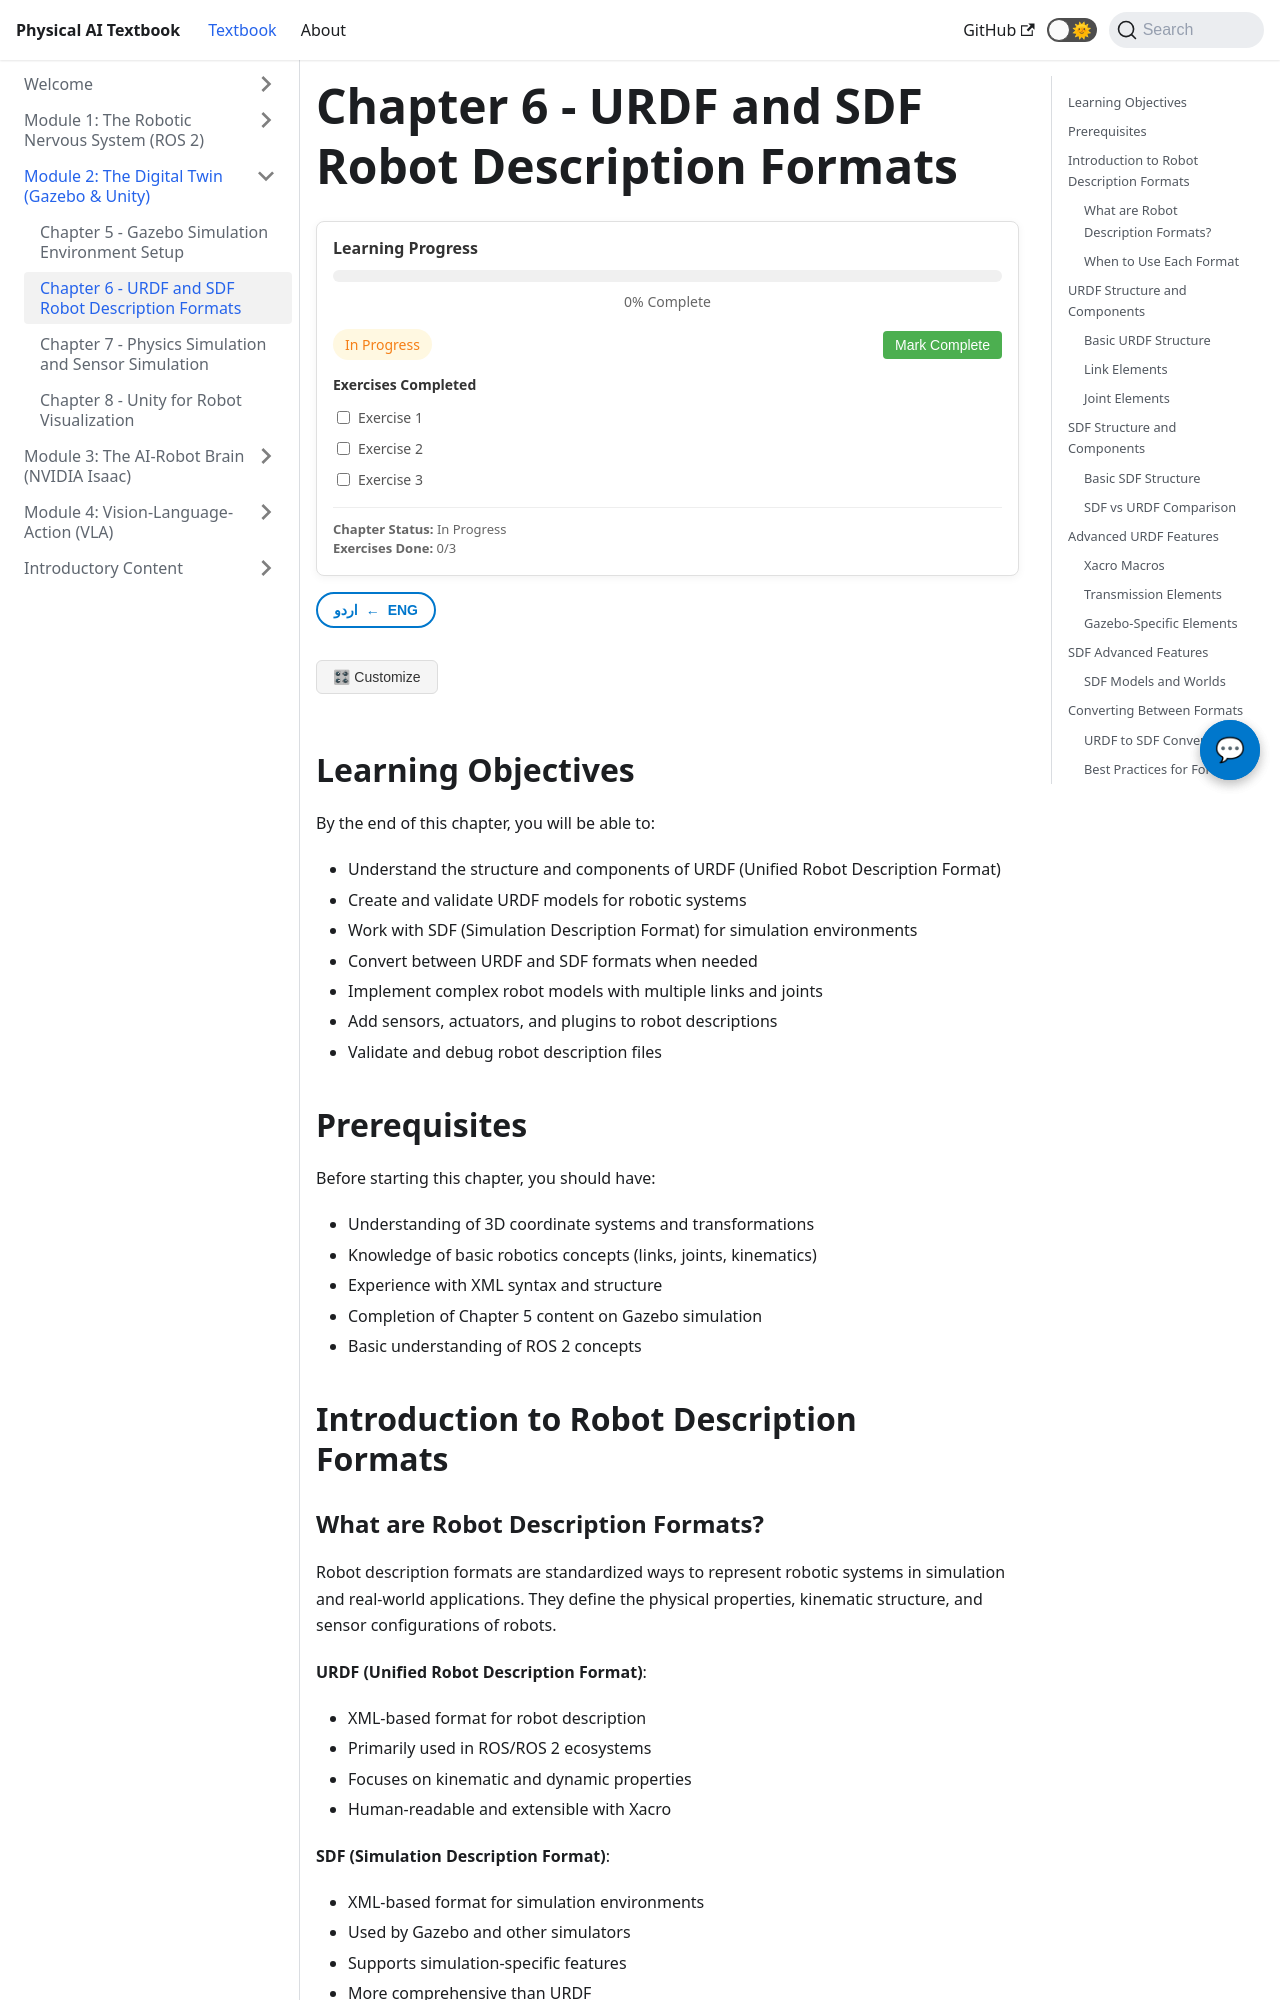

repository: MubashirJatoi/physical-ai-book · page: docs/module2/chapter6.html · generator: docusaurus

---
sidebar_position: 2
title: Chapter 6 - URDF and SDF Robot Description Formats
---

import ChatbotWidget from '@site/src/components/ChatbotWidget';
import ProgressTracker from '@site/src/components/ProgressTracker';
import UrduTranslationToggle from '@site/src/components/UrduTranslationToggle';
import PersonalizationButton from '@site/src/components/PersonalizationButton';
import ImageGallery from '@site/src/components/ImageGallery';
import VideoEmbed from '@site/src/components/VideoEmbed';
import CodePlayground from '@site/src/components/CodePlayground';

# Chapter 6 - URDF and SDF Robot Description Formats

<ChatbotWidget />
<ProgressTracker chapterId="module2-chapter6" />
<UrduTranslationToggle />
<PersonalizationButton />

## Learning Objectives

By the end of this chapter, you will be able to:
- Understand the structure and components of URDF (Unified Robot Description Format)
- Create and validate URDF models for robotic systems
- Work with SDF (Simulation Description Format) for simulation environments
- Convert between URDF and SDF formats when needed
- Implement complex robot models with multiple links and joints
- Add sensors, actuators, and plugins to robot descriptions
- Validate and debug robot description files

## Prerequisites

Before starting this chapter, you should have:
- Understanding of 3D coordinate systems and transformations
- Knowledge of basic robotics concepts (links, joints, kinematics)
- Experience with XML syntax and structure
- Completion of Chapter 5 content on Gazebo simulation
- Basic understanding of ROS 2 concepts

## Introduction to Robot Description Formats
